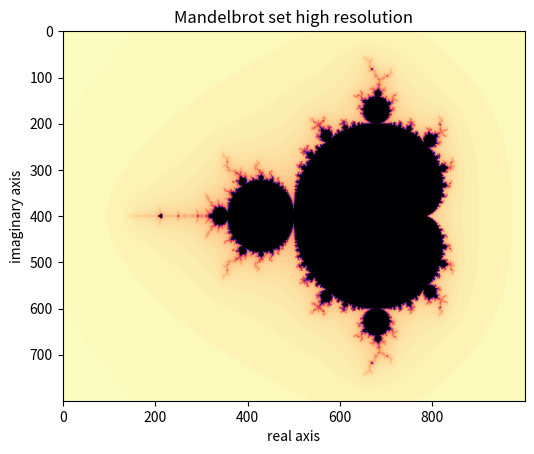

Source code (Python):
import numpy as np
import matplotlib.pyplot as plt
import sys
sys.setrecursionlimit(2100)

#Exercise 3.1
r=np.arange(-2.5, 1,   0.035)
j=np.arange(-1.5, 1.5, 0.035)
R,J=np.meshgrid(r,j)
x=R+J*1j

# Exercise 3.2
#c = complex(input('Input a complex number c: '))
def in_mandelbrot(c):
    z=0
    for n in range(1,100):
        z=z*z + c
        if np.abs(z)>2:
            return n
            break
    return n
#print(in_mandelbrot(c))

# Exercise 3.3
fn=np.vectorize(in_mandelbrot)

plt.imshow(fn(x),extent=(-2.5,1,-1.5,1.5))
plt.title('Mandelbrot set low resolution')
plt.xlabel('real axis')
plt.ylabel('imaginary axis')
plt.savefig('mandelbrot_lowres.pdf')
plt.show()

# Exercise 3.4
r=np.linspace(-2.5, 1,   1000)
j=np.linspace(-1.3, 1.3, 800)
R,J=np.meshgrid(r,j)
x=R+J*1j

def mandelbrot_set(c,nmax):
	a=np.zeros(c.shape)
	z=np.zeros(c.shape)
	for n in range(1,nmax):
		z=z*z +c
		ind=np.where(np.abs(z)>2)
		notind=np.where(np.abs(z)<=2)
		a[notind]=nmax
		a[ind]=n
	return a

plt.imshow(mandelbrot_set(x,100), cmap='magma_r')
plt.title('Mandelbrot set high resolution')
plt.xlabel('real axis')
plt.ylabel('imaginary axis')
plt.savefig('mandelbrot_lowres.pdf')
plt.show()